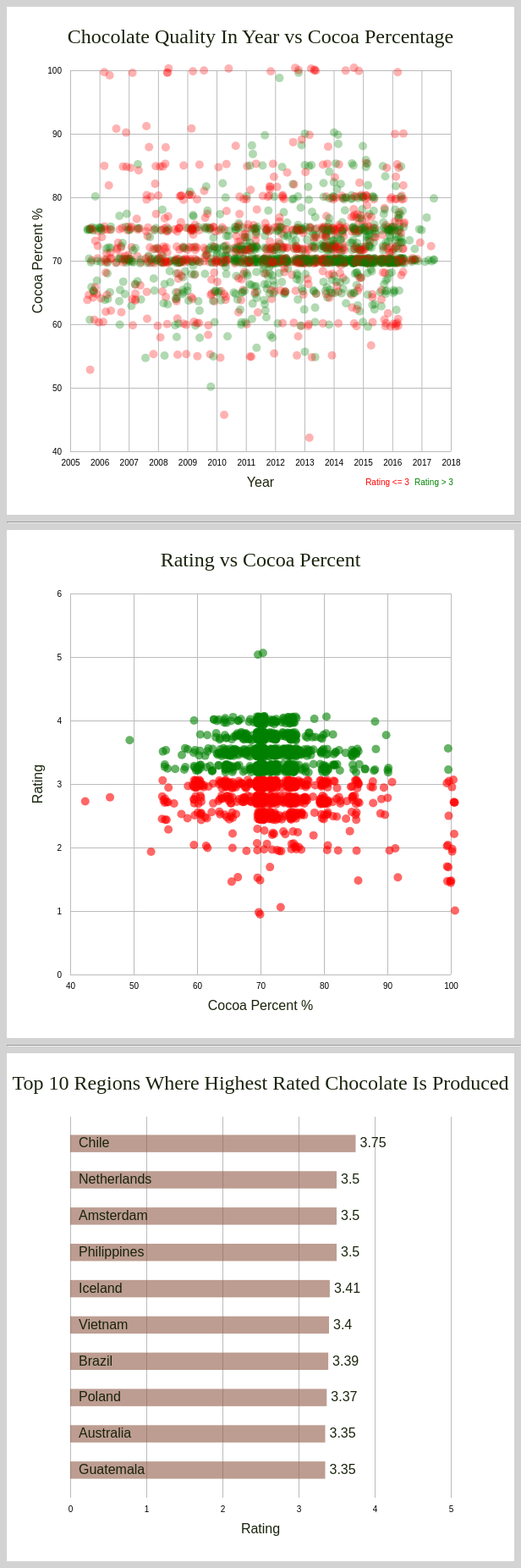
D3 v7 page, settled after 480 driven frames (8 s of simulated time); the page loaded 1 data file(s).


        // parameters
        let width = 600;
        let height = 600;
        let padding = 75;
        // create the svg canvas
        let project1svg1 = d3
            .select("div#project1svg1")
            .append("svg")
            .attr("width", width)
            .attr("height", height)
            .style("background-color", "white");
        // title and label
        // -- title
        project1svg1
            .append("text")
            .attr("x", width / 2)
            .attr("y", padding / 2)
            .attr("text-anchor", "middle")
            .attr("dominant-baseline", "middle")
            .style("font-family", "Times")
            .style("fill", "#19230C")
            .style("font-size", "24px")
            .text("Chocolate Quality In Year vs Cocoa Percentage");
        // --y axis label
        project1svg1
            .append("text")
            .attr("transform", "translate(" + padding / 2 + "," + height / 2 + ") rotate(270)")
            .attr("text-anchor", "middle")
            .attr("dominant-baseline", "middle")
            .style("font-family", "Helvetica")
            .style("fill", "#19230C")
            .text("Cocoa Percent %");
        // --x axis label
        project1svg1
            .append("text")
            .attr("x", width / 2)
            .attr("y", height - padding / 2)
            .attr("text-anchor", "middle")
            .attr("dominant-baseline", "middle")
            .style("font-family", "Helvetica")
            .style("fill", "#19230C")
            .text("Year");
        // legend label red
        project1svg1
            .append("text")
            .attr("x", width / 4 * 3)
            .attr("y", height - padding / 2)
            .attr("text-anchor", "middle")
            .attr("dominant-baseline", "middle")
            .style("font-family", "Helvetica")
            .style("fill", "red")
            .attr("font-size", "10px")
            .text("Rating <= 3");
        // legend label green
        project1svg1
            .append("text")
            .attr("x", width / 4 * 3 + 55)
            .attr("y", height - padding / 2)
            .attr("text-anchor", "middle")
            .attr("dominant-baseline", "middle")
            .style("font-family", "Helvetica")
            .style("fill", "green")
            .attr("font-size", "10px")
            .text("Rating > 3");
        // load data
        d3.csv("./flavors_of_cacao_pre.csv").then((entries) => {
            // data pre-processing
            entries.forEach((entry) => {
                entry["Cocoa Percent"] = parseFloat(entry["Cocoa Percent"]);
                entry["REF"] = Number(entry["REF"]);
                entry["Rating"] = Number(entry["Rating"]);
                entry["Review Date"] = Number(entry["Review Date"]);
            });
            // get extents and show
            const reviewDateExtent = d3.extent(
                entries,
                (entry) => entry["Review Date"]
            );
            const cocoaPercentExtent = d3.extent(
                entries,
                (entry) => entry["Cocoa Percent"]
            );
            const ratingExtent = d3.extent(entries, (entry) => entry["Rating"]);
            // create scales
            // -- x scale for review date
            let reviewDateScale = d3
                .scaleLinear()
                .domain([2005, 2018])
                .range([padding, width - padding]);
            // -- y scale for cocoa percent
            let cocoaPercentScale = d3
                .scaleLinear()
                .domain([40, 100])
                .range([height - padding, padding]);
            // -- radius scale for rating
            let radiusScale = d3.scaleLinear().domain([0, 6]).range([0, 20]);
            // build line elements
            // -- bottom gridlines
            let bottomGridlines = d3
                .axisBottom(reviewDateScale)
                .tickSize(height - padding * 2)
                .tickFormat(d3.format(""))
                .tickPadding(10)
                .ticks(14);
            project1svg1
                .append("g")
                .attr("transform", `translate(0, ${padding})`)
                .attr("class", "x gridlines")
                .call(bottomGridlines);
            // -- left gridlines
            let leftGridlines = d3
                .axisLeft(cocoaPercentScale)
                .tickSize(-width + padding * 2)
                .tickPadding(10)
                .ticks(5);
            project1svg1
                .append("g")
                .attr("transform", `translate(${padding},0)`)
                .attr("class", "y gridlines")
                .call(leftGridlines);
            // create circles for points in the dataset
            // jitter function
            function jitter1() {
                return ((Math.random() * 30) - 15);
            }
            function jitter2() {
                return ((Math.random() * 6) - 3);
            }
            entries.forEach((entry) => {
                project1svg1
                    .append("circle")
                    .attr("cx", reviewDateScale(entry["Review Date"]) + jitter1())
                    .attr("cy", cocoaPercentScale(entry["Cocoa Percent"]) + jitter2())
                    .attr("r", 5)
                    .style("fill", () => entry["Rating"] > 3 ? "green" : "red")
                    .style("opacity", 0.3);
            });
        });
    

        // create the svg canvas
        let project1svg2 = d3
            .select("div#project1svg2")
            .append("svg")
            .attr("width", width)
            .attr("height", height)
            .style("background-color", "white");
        // title and label
        // -- title
        project1svg2
            .append("text")
            .attr("x", width / 2)
            .attr("y", padding / 2)
            .attr("text-anchor", "middle")
            .attr("dominant-baseline", "middle")
            .style("font-family", "Times")
            .style("fill", "#19230C")
            .style("font-size", "24px")
            .text("Rating vs Cocoa Percent");
        // --y axis label
        project1svg2
            .append("text")
            .attr("transform", "translate(" + padding / 2 + "," + height / 2 + ") rotate(270)")
            .attr("text-anchor", "middle")
            .attr("dominant-baseline", "middle")
            .style("font-family", "Helvetica")
            .style("fill", "#19230C")
            .text("Rating");
        // --x axis label
        project1svg2
            .append("text")
            .attr("x", width / 2)
            .attr("y", height - padding / 2)
            .attr("text-anchor", "middle")
            .attr("dominant-baseline", "middle")
            .style("font-family", "Helvetica")
            .style("fill", "#19230C")
            .text("Cocoa Percent %");
        // load data
        d3.csv("./flavors_of_cacao_pre.csv").then((entries) => {
            // data pre-processing
            entries.forEach((entry) => {
                entry["Cocoa Percent"] = parseFloat(entry["Cocoa Percent"]);
                entry["REF"] = Number(entry["REF"]);
                entry["Rating"] = Number(entry["Rating"]);
                entry["Review Date"] = Number(entry["Review Date"]);
            });
            // create scales
            // -- x scale for cocoa percent
            let cocoaPercentScale = d3
                .scaleLinear()
                .domain([40, 100])
                .range([padding, width - padding]);
            // -- y scale for rating
            let ratingScale = d3
                .scaleLinear()
                .domain([0, 6])
                .range([height - padding, padding]);
            // build line elements
            // -- bottom gridlines
            let bottomGridlines = d3
                .axisBottom(cocoaPercentScale)
                .tickSize(height - padding * 2)
                .tickPadding(10)
                .ticks(6);
            project1svg2
                .append("g")
                .attr("transform", `translate(0, ${padding})`)
                .attr("class", "x gridlines")
                .call(bottomGridlines);
            // -- left gridlines
            let leftGridlines = d3
                .axisLeft(ratingScale)
                .tickSize(-width + padding * 2)
                .tickPadding(10)
                .ticks(6);
            project1svg2
                .append("g")
                .attr("transform", `translate(${padding},0)`)
                .attr("class", "y gridlines")
                .call(leftGridlines);
            // create circles for points in the dataset
            function jitter3() {
                return ((Math.random() * 10) - 5);
            }
            entries.forEach((entry) => {
                project1svg2
                    .append("circle")
                    .attr("cx", cocoaPercentScale(entry["Cocoa Percent"]) + jitter3())
                    .attr("cy", ratingScale(entry["Rating"]) + jitter3())
                    .attr("r", 5)
                    .style("fill", () => entry["Rating"] > 3 ? "green" : "red")
                    .style("opacity", 0.6);
            });
        });
    

        // create the svg canvas
        let project1svg4 = d3
            .select("div#project1svg4")
            .append("svg")
            .attr("width", width)
            .attr("height", height)
            .style("background-color", "white");
        // title and label
        // -- title
        project1svg4
            .append("text")
            .attr("x", width / 2)
            .attr("y", padding / 2)
            .attr("text-anchor", "middle")
            .attr("dominant-baseline", "middle")
            .style("font-family", "Times")
            .style("fill", "#19230C")
            .style("font-size", "24px")
            .text("Top 10 Regions Where Highest Rated Chocolate Is Produced");
        // --x axis label
        project1svg4
            .append("text")
            .attr("x", width / 2)
            .attr("y", height - padding / 2)
            .attr("text-anchor", "middle")
            .attr("dominant-baseline", "middle")
            .style("font-family", "Helvetica")
            .style("fill", "#19230C")
            .text("Rating");
        // load data
        d3.csv("./flavors_of_cacao_pre.csv").then((entries) => {
            // Part 1 - data processing
            // used to store data
            let beanTypeMap = new Map();
            let broadBeanOriginMap = new Map();
            let companyMap = new Map();
            let companyLocationMap = new Map();
            // data pre-processing
            entries.forEach((entry) => {
                entry["Cocoa Percent"] = parseFloat(entry["Cocoa Percent"]);
                entry["REF"] = Number(entry["REF"]);
                entry["Rating"] = Number(entry["Rating"]);
                entry["Review Date"] = Number(entry["Review Date"]);
            });
            // iterate all entry to finish map
            // >> map-key: name
            // >> map-value: [count, sum)]
            entries.forEach((entry) => {
                // bean type
                let beanType = entry["Bean Type"];
                if (beanType !== "") {
                    if (beanTypeMap.has(beanType)) {
                        beanTypeMap.get(beanType)[0]++;
                        beanTypeMap.get(beanType)[1] += entry["Rating"];
                    } else {
                        beanTypeMap.set(beanType, [1, entry["Rating"], 0]);
                    }
                }
                // broad bean origin
                let broadBeanOrigin = entry["Broad Bean Origin"];
                if (broadBeanOrigin !== "") {
                    if (broadBeanOriginMap.has(broadBeanOrigin)) {
                        broadBeanOriginMap.get(broadBeanOrigin)[0]++;
                        broadBeanOriginMap.get(broadBeanOrigin)[1] += entry["Rating"];
                    } else {
                        broadBeanOriginMap.set(broadBeanOrigin, [1, entry["Rating"], 0]);
                    }
                }
                // company
                let company = entry["Company (Maker-if known)"];
                if (company !== "") {
                    if (companyMap.has(company)) {
                        companyMap.get(company)[0]++;
                        companyMap.get(company)[1] += entry["Rating"];
                    } else {
                        companyMap.set(company, [1, entry["Rating"], 0]);
                    }
                }
                // company location
                let companyLocation = entry["Company Location"];
                if (companyLocation !== "") {
                    if (companyLocationMap.has(companyLocation)) {
                        companyLocationMap.get(companyLocation)[0]++;
                        companyLocationMap.get(companyLocation)[1] += entry["Rating"];
                    } else {
                        companyLocationMap.set(companyLocation, [1, entry["Rating"], 0]);
                    }
                }
            });
            // calculate average
            beanTypeMap.forEach((entry) => {
                entry[2] = Math.floor(entry[1] / entry[0] * 100) / 100;
            });
            broadBeanOriginMap.forEach((entry) => {
                entry[2] = Math.floor(entry[1] / entry[0] * 100) / 100;
            });
            companyMap.forEach((entry) => {
                entry[2] = Math.floor(entry[1] / entry[0] * 100) / 100;
            });
            companyLocationMap.forEach((entry) => {
                entry[2] = Math.floor(entry[1] / entry[0] * 100) / 100;
            });
            // store into array and sort and print
            // >> bean type
            let beanTypeArray = [];
            beanTypeMap.forEach((entry, key) => {
                beanTypeArray.push([key, entry[0], entry[1], entry[2]]);
            });
            beanTypeArray.sort((a, b) => b[3] - a[3]);
            // using threshold
            let beanTypeThreshold = 0;
            let beanTypeTop10 = [];
            beanTypeArray.forEach(entry => {
                if (entry[1] >= beanTypeThreshold && beanTypeTop10.length < 10) {
                    beanTypeTop10.push(entry);
                }
            });
            console.log("bean type ranking");
            console.log(beanTypeArray);
            console.log(beanTypeTop10);
            // >> broad bean origin
            let broadBeanOriginArray = [];
            broadBeanOriginMap.forEach((entry, key) => {
                broadBeanOriginArray.push([key, entry[0], entry[1], entry[2]]);
            });
            broadBeanOriginArray.sort((a, b) => b[3] - a[3]);
            // using threshold
            let broadBeanOriginThreshold = 0;
            let broadBeanOriginTop10 = [];
            broadBeanOriginArray.forEach(entry => {
                if (entry[1] >= broadBeanOriginThreshold && broadBeanOriginTop10.length < 10) {
                    broadBeanOriginTop10.push(entry);
                }
            });
            console.log("broad bean origin ranking");
            console.log(broadBeanOriginArray);
            console.log(broadBeanOriginTop10);
            // >> company
            let companyArray = [];
            companyMap.forEach((entry, key) => {
                companyArray.push([key, entry[0], entry[1], entry[2]]);
            });
            companyArray.sort((a, b) => b[3] - a[3]);
            // using threshold
            let companyThreshold = 0;
            let companyTop10 = [];
            companyArray.forEach(entry => {
                if (entry[1] >= companyThreshold && companyTop10.length < 10) {
                    companyTop10.push(entry);
                }
            });
            console.log("company ranking");
            console.log(companyArray);
            console.log(companyTop10);
            // >> company location
            let companyLocationArray = [];
            companyLocationMap.forEach((entry, key) => {
                companyLocationArray.push([key, entry[0], entry[1], entry[2]]);
            });
            companyLocationArray.sort((a, b) => b[3] - a[3]);
            // using threshold
            let companyLocationThreshold = 0;
            let companyLocationTop10 = [];
            companyLocationArray.forEach(entry => {
                if (entry[1] >= companyLocationThreshold && companyLocationTop10.length < 10) {
                    companyLocationTop10.push(entry);
                }
            });
            console.log("company location ranking");
            console.log(companyLocationArray);
            console.log(companyLocationTop10);

            // part 2 - draw charts
            // we have got the data, let's draw charts
            // create scales
            // -- x scale for rating
            let ratingScale = d3
                .scaleLinear()
                .domain([0, 5])
                .range([padding, width - padding]);
            // build line elements
            // -- bottom gridlines: for rating ticks
            let bottomGridlines = d3
                .axisBottom(ratingScale)
                .tickSize(height - padding * 2)
                .tickPadding(10)
                .ticks(6);
            project1svg4
                .append("g")
                .attr("transform", `translate(0, ${padding})`)
                .attr("class", "x gridlines")
                .call(bottomGridlines);
            // create rects for each company location in companyLocationTop10
            // beanTypeTop10
            // broadBeanOriginTop10
            // companyTop10
            // companyLocationTop10
            companyLocationTop10.forEach((entry, idx) => {
                project1svg4
                    .append("rect")
                    .attr("x", padding)
                    .attr("y", padding + (2 * idx + 1) * (height - padding * 2) / 21)
                    .attr("width", ratingScale(entry[3]) - padding)
                    .attr("height", 0.5 * (height - padding * 2) / 11)
                    .style("fill", "#915D49")
                    .style("opacity", 0.6);
                project1svg4
                    .append("text")
                    .attr("x", padding + 10)
                    .attr("y", padding + (2 * idx + 1.5) * (height - padding * 2) / 21)
                    .attr("dominant-baseline", "middle")
                    .style("font-family", "Helvetica")
                    .style("fill", "#19230C")
                    .text(entry[0]);
                project1svg4
                    .append("text")
                    .attr("x", ratingScale(entry[3]) + 5)
                    .attr("y", padding + (2 * idx + 1.5) * (height - padding * 2) / 21)
                    .attr("dominant-baseline", "middle")
                    .style("font-family", "Helvetica")
                    .style("fill", "#19230C")
                    .text(entry[3]);
            });

        });
    

### data: flavors_of_cacao_pre.csv
Company (Maker-if known), Specific Bean Origin or Bar Name, REF, Review Date, Cocoa Percent, Company Location, Rating, Bean Type, Broad Bean Origin
A. Morin, Agua Grande, 1876, 2016, 63%, France, 3.75, , Sao Tome
A. Morin, Kpime, 1676, 2015, 70%, France, 2.75, , Togo
A. Morin, Atsane, 1676, 2015, 70%, France, 3, , Togo
A. Morin, Akata, 1680, 2015, 70%, France, 3.5, , Togo
A. Morin, Quilla, 1704, 2015, 70%, France, 3.5, , Peru
A. Morin, Carenero, 1315, 2014, 70%, France, 2.75, Criollo, Venezuela
A. Morin, Cuba, 1315, 2014, 70%, France, 3.5, , Cuba
A. Morin, Sur del Lago, 1315, 2014, 70%, France, 3.5, Criollo, Venezuela
A. Morin, Puerto Cabello, 1319, 2014, 70%, France, 3.75, Criollo, Venezuela
A. Morin, Pablino, 1319, 2014, 70%, France, 4, , Peru
A. Morin, Panama, 1011, 2013, 70%, France, 2.75, , Panama
A. Morin, Madagascar, 1011, 2013, 70%, France, 3, Criollo, Madagascar
A. Morin, Brazil, 1011, 2013, 70%, France, 3.25, , Brazil
A. Morin, Equateur, 1011, 2013, 70%, France, 3.75, , Ecuador
A. Morin, Colombie, 1015, 2013, 70%, France, 2.75, , Colombia
A. Morin, Birmanie, 1015, 2013, 70%, France, 3, , Burma
A. Morin, Papua New Guinea, 1015, 2013, 70%, France, 3.25, , Papua New Guinea
A. Morin, Chuao, 1015, 2013, 70%, France, 4, Trinitario, Venezuela
A. Morin, Piura, 1019, 2013, 70%, France, 3.25, , Peru
A. Morin, Chanchamayo Province, 1019, 2013, 70%, France, 3.5, , Peru
A. Morin, Chanchamayo Province, 1019, 2013, 63%, France, 4, , Peru
A. Morin, Bolivia, 797, 2012, 70%, France, 3.5, , Bolivia
A. Morin, Peru, 797, 2012, 63%, France, 3.75, , Peru
Acalli, Chulucanas, El Platanal, 1462, 2015, 70%, U.S.A., 3.75, , Peru
Acalli, Tumbes, Norandino, 1470, 2015, 70%, U.S.A., 3.75, Criollo, Peru
Adi, Vanua Levu, 705, 2011, 60%, Fiji, 2.75, Trinitario, Fiji
Adi, Vanua Levu, Toto-A, 705, 2011, 80%, Fiji, 3.25, Trinitario, Fiji
Adi, Vanua Levu, 705, 2011, 88%, Fiji, 3.5, Trinitario, Fiji
Adi, Vanua Levu, Ami-Ami-CA, 705, 2011, 72%, Fiji, 3.5, Trinitario, Fiji
Aequare (Gianduja), Los Rios, Quevedo, Arriba, 370, 2009, 55%, Ecuador, 2.75, Forastero (Arriba), Ecuador
Aequare (Gianduja), Los Rios, Quevedo, Arriba, 370, 2009, 70%, Ecuador, 3, Forastero (Arriba), Ecuador
Ah Cacao, Tabasco, 316, 2009, 70%, Mexico, 3, Criollo, Mexico
Akesson's (Pralus), Bali (west), Sukrama Family, Melaya area, 636, 2011, 75%, Switzerland, 3.75, Trinitario, Indonesia
Akesson's (Pralus), Madagascar, Ambolikapiky P., 502, 2010, 75%, Switzerland, 2.75, Criollo, Madagascar
Akesson's (Pralus), Monte Alegre, D. Badero, 508, 2010, 75%, Switzerland, 2.75, Forastero, Brazil
Alain Ducasse, Trinite, 1215, 2014, 65%, France, 2.75, Trinitario, Trinidad
Alain Ducasse, Vietnam, 1215, 2014, 75%, France, 2.75, Trinitario, Vietnam
Alain Ducasse, Madagascar, 1215, 2014, 75%, France, 3, Trinitario, Madagascar
Alain Ducasse, Chuao, 1061, 2013, 75%, France, 2.5, Trinitario, Venezuela
Alain Ducasse, Piura, Perou, 1173, 2013, 75%, France, 2.5, , Peru
Alexandre, Winak Coop, Napo, 1944, 2017, 70%, Netherlands, 3.5, Forastero (Nacional), Ecuador
Alexandre, La Dalia, Matagalpa, 1944, 2017, 70%, Netherlands, 3.5, Criollo, Trinitario, Nicaragua
Alexandre, Tien Giang, 1944, 2017, 70%, Netherlands, 3.5, Trinitario, Vietnam
Alexandre, Makwale Village, Kyela, 1944, 2017, 70%, Netherlands, 3.5, Forastero, Tanzania
Altus aka Cao Artisan, Momotombo, 1728, 2016, 60%, U.S.A., 2.75, , Nicaragua
Altus aka Cao Artisan, Acopagro, 1728, 2016, 60%, U.S.A., 3, , Peru
Altus aka Cao Artisan, CIAAB Coop, 1732, 2016, 60%, U.S.A., 2.5, , Bolivia
Altus aka Cao Artisan, Villa Andina, 1732, 2016, 60%, U.S.A., 2.5, , Peru
Altus aka Cao Artisan, Gruppo Salinas, 1732, 2016, 60%, U.S.A., 2.75, , Ecuador
Altus aka Cao Artisan, Sur del Lago, 1125, 2013, 60%, U.S.A., 2.5, , Venezuela
Altus aka Cao Artisan, Conacado, 1125, 2013, 60%, U.S.A., 3, Trinitario, Dominican Republic
Altus aka Cao Artisan, Bolivia, 1129, 2013, 80%, U.S.A., 3.25, , Bolivia
Altus aka Cao Artisan, Bolivia, 1133, 2013, 60%, U.S.A., 3, , Bolivia
Altus aka Cao Artisan, Peru, 1133, 2013, 60%, U.S.A., 3.25, , Peru
Amano, Morobe, 725, 2011, 70%, U.S.A., 4, , Papua New Guinea
Amano, Dos Rios, 470, 2010, 70%, U.S.A., 3.75, , Dominican Republic
Amano, Guayas, 470, 2010, 70%, U.S.A., 4, , Ecuador
Amano, Chuao, 544, 2010, 70%, U.S.A., 3, Trinitario, Venezuela
Amano, Montanya, 363, 2009, 70%, U.S.A., 3, , Venezuela
Amano, Bali, Jembrana, 304, 2008, 70%, U.S.A., 2.75, , Indonesia
... 1,735 more rows